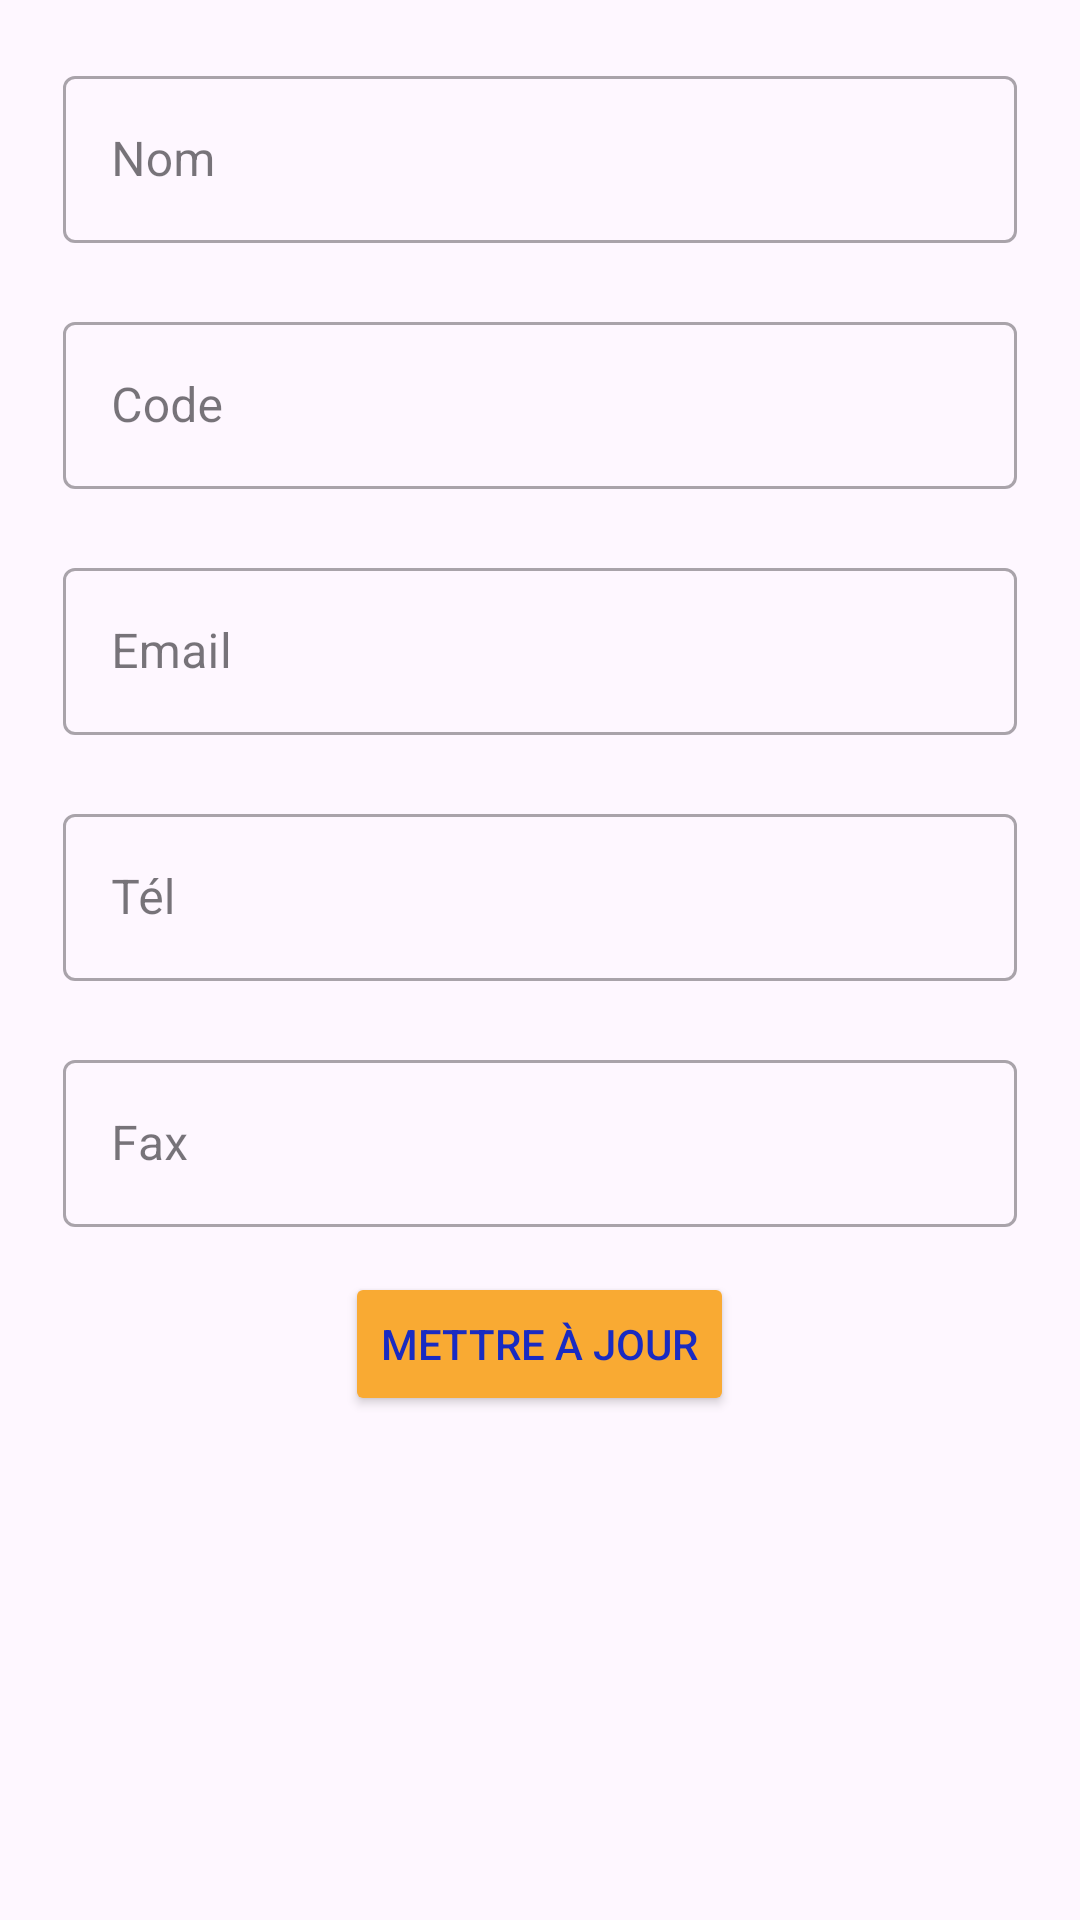

This screen was rendered from an Android layout file. Write that file and the resources it references.
<!-- AndroidManifest.xml: application theme Theme.Login_register_Firebase -->
<!-- res/layout/fragment_add_client.xml -->
<?xml version="1.0" encoding="utf-8"?>
<LinearLayout xmlns:android="http://schemas.android.com/apk/res/android"
    xmlns:app="http://schemas.android.com/apk/res-auto"
    xmlns:tools="http://schemas.android.com/tools"
    android:layout_width="match_parent"
    android:layout_height="wrap_content"
    android:orientation="vertical"
    android:layout_centerInParent="true"
    android:layout_centerHorizontal="true"
    android:layout_gravity="center"
    android:layout_centerVertical="true"
    tools:context="com.example.ui.fragments.profile_fragment">

    <com.google.android.material.textfield.TextInputLayout
        style="@style/Widget.MaterialComponents.TextInputLayout.OutlinedBox"
        android:layout_width="match_parent"
        android:layout_height="wrap_content"
        android:layout_marginStart="16dp"
        android:layout_marginTop="20dp"
        android:layout_marginEnd="16dp"
        android:hint="Nom"
        app:endIconMode="custom">

        <com.google.android.material.textfield.TextInputEditText
            android:id="@+id/NomduClient"
            android:layout_margin="5dp"
            android:layout_width="match_parent"
            android:layout_height="wrap_content" />
    </com.google.android.material.textfield.TextInputLayout>
    <com.google.android.material.textfield.TextInputLayout
        style="@style/Widget.MaterialComponents.TextInputLayout.OutlinedBox"
        android:layout_width="match_parent"
        android:layout_height="wrap_content"
        android:layout_marginStart="16dp"
        android:layout_marginTop="16dp"
        android:layout_marginEnd="16dp"
        android:hint="Code"
        app:endIconMode="custom">

        <com.google.android.material.textfield.TextInputEditText
            android:id="@+id/CodeClient"
            android:layout_margin="5dp"
            android:inputType="number"
            android:layout_width="match_parent"
            android:layout_height="wrap_content" />
    </com.google.android.material.textfield.TextInputLayout>
    <com.google.android.material.textfield.TextInputLayout
        style="@style/Widget.MaterialComponents.TextInputLayout.OutlinedBox"
        android:layout_width="match_parent"
        android:layout_height="wrap_content"
        android:layout_marginStart="16dp"
        android:layout_marginTop="16dp"
        android:layout_marginEnd="16dp"
        android:hint="Email"
        app:endIconMode="custom">

        <com.google.android.material.textfield.TextInputEditText
            android:id="@+id/emailClient"
            android:layout_margin="5dp"
            android:inputType="textEmailAddress"
            android:layout_width="match_parent"
            android:layout_height="wrap_content" />
    </com.google.android.material.textfield.TextInputLayout>
    <com.google.android.material.textfield.TextInputLayout
        android:id="@+id/searchTextInputLayout"
        style="@style/Widget.MaterialComponents.TextInputLayout.OutlinedBox"
        android:layout_width="match_parent"
        android:layout_height="wrap_content"
        android:layout_marginStart="16dp"
        android:layout_marginTop="16dp"
        android:layout_marginEnd="16dp"
        android:hint="Tél"
        app:endIconMode="custom">

        <com.google.android.material.textfield.TextInputEditText
            android:id="@+id/phoneClient"
            android:layout_margin="5dp"
            android:layout_width="match_parent"
            android:inputType="phone"
            android:layout_height="wrap_content" />
    </com.google.android.material.textfield.TextInputLayout>

    <com.google.android.material.textfield.TextInputLayout
        style="@style/Widget.MaterialComponents.TextInputLayout.OutlinedBox"
        android:layout_width="match_parent"
        android:layout_height="wrap_content"
        android:layout_marginStart="16dp"
        android:layout_marginTop="16dp"
        android:layout_marginEnd="16dp"
        android:hint="Fax"
        app:endIconMode="custom">

        <com.google.android.material.textfield.TextInputEditText
            android:id="@+id/FaxClient"
            android:layout_margin="5dp"
            android:inputType="phone"
            android:layout_width="match_parent"
            android:layout_height="wrap_content" />
    </com.google.android.material.textfield.TextInputLayout>


    <Button
        android:id="@+id/addClientButtom"
        android:layout_width="wrap_content"
        android:layout_height="wrap_content"
        android:textColor="@color/my_light_primary"
        android:backgroundTint="@color/secondary_reply_orange"

        android:text="Mettre à jour"
        android:layout_gravity="center"
        android:layout_margin="10dp"/>

</LinearLayout>
<!-- resources referenced by this layout -->
<resources>
  <color name="my_light_primary">#192BC2</color>
  <color name="secondary_reply_orange">#F9AA33</color>
  <style name="Theme.Login_register_Firebase" parent="Base.Theme.Login_register_Firebase" />
  <style name="Base.Theme.Login_register_Firebase" parent="Theme.Material3.DayNight.NoActionBar">
          
          
          <item name="colorPrimary">@color/my_light_primary</item>
          <item name="colorPrimaryVariant">@color/my_light_primary_variant</item>
          <item name="colorOnPrimary">@color/my_light_on_primary</item>
      </style>
  <color name="my_light_primary_variant">#449DD1</color>
  <color name="my_light_on_primary">#78C0E0</color>
</resources>
